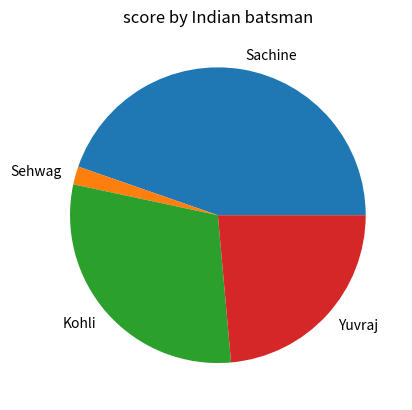

Write the Python code that produced this figure.



import matplotlib.pyplot as plt
# plt.plot([1,2,3],[4,5,6])
# plt.show()

def create_vertical_bar_chart():
    years = [x for x in range(1990,2014,2)]
    runs = [x for x in range(500,1700,100)]
    print(years)
    print(runs)
    plt.bar(years,runs)
    plt.xlabel("Year")
    plt.ylabel("Runs Scored")
    plt.title("Sachin Tendulkar's yearly runs")
    plt.show()

# create_vertical_bar_chart()


def create_pie_chart():
    labels = ["Sachine","Sehwag","Kohli","Yuvraj"]
    runs = [18000,800,12000,9500]
    plt.title("score by Indian batsman")
    plt.pie(runs,labels=labels)
    plt.show()

create_pie_chart()

